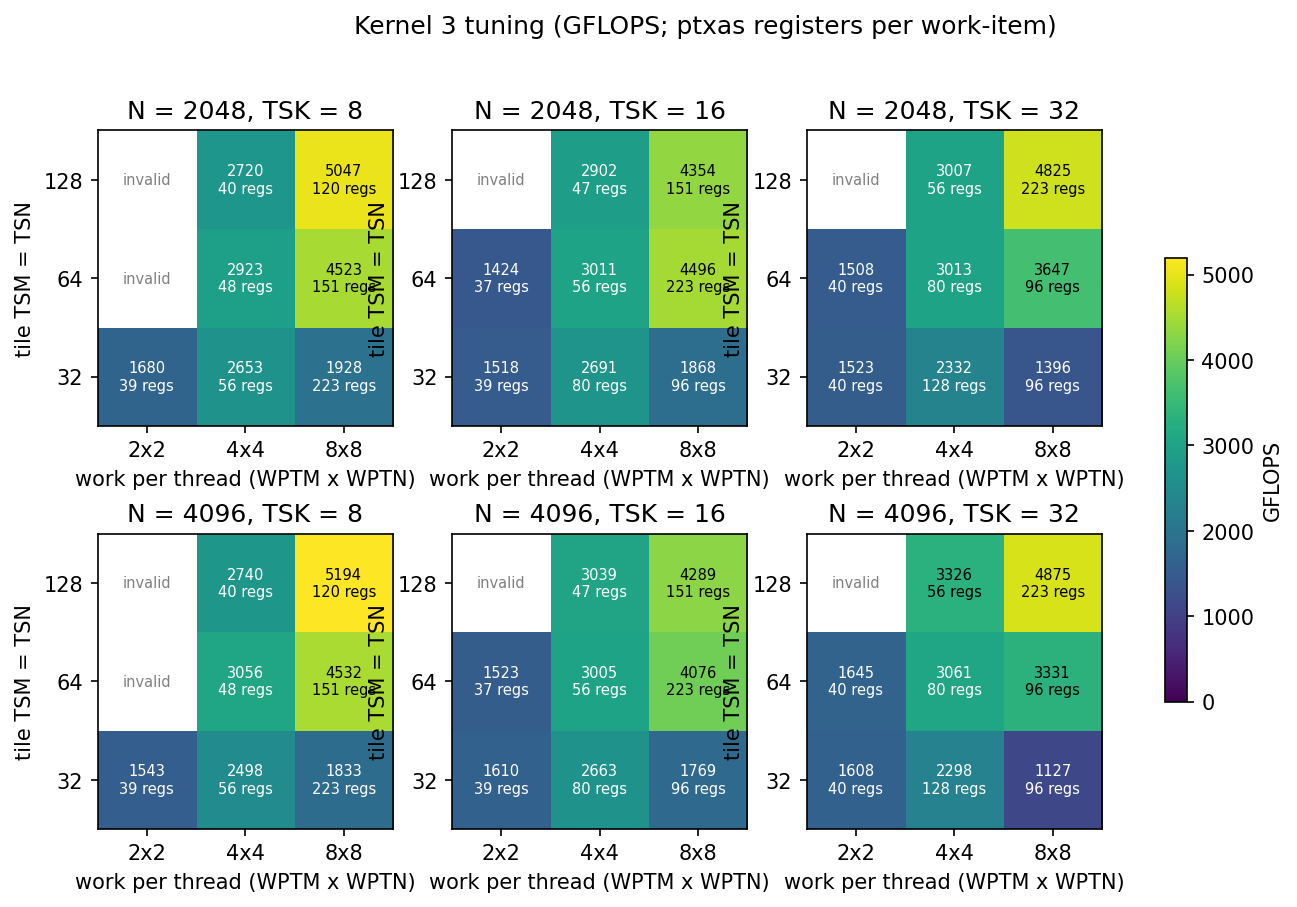

The file beside this chart, header and first rows:
gpu, driver, kernel, n, rows, cols, opts, local, reps, median_ms, min_ms, gflops, gbps, h2d_ms, d2h_ms, max_rel_err, registers, spill_bytes
NVIDIA GeForce RTX 4060 Laptop GPU, 616.9, gemm_reg, 2048, , , -DTSM=32 -DTSN=32 -DTSK=8 -DWPTM=2 -DWPT…, 16x16, 20, 10.23, 10.16, 1680, , 2.718, 1.489, 1.286e-06, 39, 0
NVIDIA GeForce RTX 4060 Laptop GPU, 616.9, gemm_reg, 2048, , , -DTSM=32 -DTSN=32 -DTSK=8 -DWPTM=4 -DWPT…, 8x8, 20, 6.477, 6.47, 2653, , 2.726, 1.342, 1.286e-06, 56, 0
NVIDIA GeForce RTX 4060 Laptop GPU, 616.9, gemm_reg, 2048, , , -DTSM=32 -DTSN=32 -DTSK=8 -DWPTM=8 -DWPT…, 4x4, 20, 8.91, 8.89, 1928, , 2.726, 1.352, 1.286e-06, 223, 0
NVIDIA GeForce RTX 4060 Laptop GPU, 616.9, gemm_reg, 2048, , , -DTSM=32 -DTSN=32 -DTSK=16 -DWPTM=2 -DWP…, 16x16, 20, 11.32, 9.935, 1518, , 2.724, 1.351, 1.286e-06, 39, 0
NVIDIA GeForce RTX 4060 Laptop GPU, 616.9, gemm_reg, 2048, , , -DTSM=32 -DTSN=32 -DTSK=16 -DWPTM=4 -DWP…, 8x8, 20, 6.385, 6.375, 2691, , 2.726, 1.403, 1.286e-06, 80, 0
NVIDIA GeForce RTX 4060 Laptop GPU, 616.9, gemm_reg, 2048, , , -DTSM=32 -DTSN=32 -DTSK=16 -DWPTM=8 -DWP…, 4x4, 20, 9.199, 9.18, 1868, , 2.732, 1.353, 1.286e-06, 96, 0
NVIDIA GeForce RTX 4060 Laptop GPU, 616.9, gemm_reg, 2048, , , -DTSM=32 -DTSN=32 -DTSK=32 -DWPTM=2 -DWP…, 16x16, 20, 11.28, 11.27, 1523, , 2.706, 1.352, 1.286e-06, 40, 0
NVIDIA GeForce RTX 4060 Laptop GPU, 616.9, gemm_reg, 2048, , , -DTSM=32 -DTSN=32 -DTSK=32 -DWPTM=4 -DWP…, 8x8, 20, 7.368, 7.354, 2332, , 2.725, 1.35, 1.286e-06, 128, 0
NVIDIA GeForce RTX 4060 Laptop GPU, 616.9, gemm_reg, 2048, , , -DTSM=32 -DTSN=32 -DTSK=32 -DWPTM=8 -DWP…, 4x4, 20, 12.31, 12.26, 1396, , 2.667, 1.365, 1.286e-06, 96, 0
NVIDIA GeForce RTX 4060 Laptop GPU, 616.9, gemm_reg, 2048, , , -DTSM=64 -DTSN=64 -DTSK=8 -DWPTM=4 -DWPT…, 16x16, 20, 5.877, 5.864, 2923, , 3.167, 1.367, 1.286e-06, 48, 0
NVIDIA GeForce RTX 4060 Laptop GPU, 616.9, gemm_reg, 2048, , , -DTSM=64 -DTSN=64 -DTSK=8 -DWPTM=8 -DWPT…, 8x8, 20, 3.798, 3.79, 4523, , 3.484, 1.309, 1.286e-06, 151, 0
NVIDIA GeForce RTX 4060 Laptop GPU, 616.9, gemm_reg, 2048, , , -DTSM=64 -DTSN=64 -DTSK=16 -DWPTM=2 -DWP…, 32x32, 20, 12.06, 10.66, 1424, , 2.736, 1.351, 1.286e-06, 37, 0
NVIDIA GeForce RTX 4060 Laptop GPU, 616.9, gemm_reg, 2048, , , -DTSM=64 -DTSN=64 -DTSK=16 -DWPTM=4 -DWP…, 16x16, 20, 5.705, 5.698, 3011, , 2.726, 1.31, 1.286e-06, 56, 0
NVIDIA GeForce RTX 4060 Laptop GPU, 616.9, gemm_reg, 2048, , , -DTSM=64 -DTSN=64 -DTSK=16 -DWPTM=8 -DWP…, 8x8, 20, 3.822, 3.813, 4496, , 2.726, 1.309, 1.286e-06, 223, 0
NVIDIA GeForce RTX 4060 Laptop GPU, 616.9, gemm_reg, 2048, , , -DTSM=64 -DTSN=64 -DTSK=32 -DWPTM=2 -DWP…, 32x32, 20, 11.39, 11.37, 1508, , 2.664, 2.522, 1.286e-06, 40, 0
NVIDIA GeForce RTX 4060 Laptop GPU, 616.9, gemm_reg, 2048, , , -DTSM=64 -DTSN=64 -DTSK=32 -DWPTM=4 -DWP…, 16x16, 20, 5.702, 5.693, 3013, , 2.714, 1.343, 1.286e-06, 80, 0
NVIDIA GeForce RTX 4060 Laptop GPU, 616.9, gemm_reg, 2048, , , -DTSM=64 -DTSN=64 -DTSK=32 -DWPTM=8 -DWP…, 8x8, 20, 4.711, 4.699, 3647, , 2.646, 2.05, 1.286e-06, 96, 0
NVIDIA GeForce RTX 4060 Laptop GPU, 616.9, gemm_reg, 2048, , , -DTSM=128 -DTSN=128 -DTSK=8 -DWPTM=4 -DW…, 32x32, 20, 6.315, 6.299, 2720, , 2.724, 1.332, 1.286e-06, 40, 0
NVIDIA GeForce RTX 4060 Laptop GPU, 616.9, gemm_reg, 2048, , , -DTSM=128 -DTSN=128 -DTSK=8 -DWPTM=8 -DW…, 16x16, 20, 3.404, 3.398, 5047, , 2.68, 1.383, 1.286e-06, 120, 0
NVIDIA GeForce RTX 4060 Laptop GPU, 616.9, gemm_reg, 2048, , , -DTSM=128 -DTSN=128 -DTSK=16 -DWPTM=4 -D…, 32x32, 20, 5.919, 5.896, 2902, , 2.724, 1.331, 1.286e-06, 47, 0
NVIDIA GeForce RTX 4060 Laptop GPU, 616.9, gemm_reg, 2048, , , -DTSM=128 -DTSN=128 -DTSK=16 -DWPTM=8 -D…, 16x16, 20, 3.945, 3.938, 4354, , 2.717, 1.321, 1.286e-06, 151, 0
NVIDIA GeForce RTX 4060 Laptop GPU, 616.9, gemm_reg, 2048, , , -DTSM=128 -DTSN=128 -DTSK=32 -DWPTM=4 -D…, 32x32, 20, 5.714, 5.699, 3007, , 2.739, 1.374, 1.286e-06, 56, 0
NVIDIA GeForce RTX 4060 Laptop GPU, 616.9, gemm_reg, 2048, , , -DTSM=128 -DTSN=128 -DTSK=32 -DWPTM=8 -D…, 16x16, 20, 3.56, 3.55, 4825, , 2.725, 1.283, 1.286e-06, 223, 0
NVIDIA GeForce RTX 4060 Laptop GPU, 616.9, gemm_reg, 4096, , , -DTSM=32 -DTSN=32 -DTSK=8 -DWPTM=2 -DWPT…, 16x16, 20, 89.1, 85.76, 1543, , 10.45, 5.331, 2.193e-06, 39, 0
NVIDIA GeForce RTX 4060 Laptop GPU, 616.9, gemm_reg, 4096, , , -DTSM=32 -DTSN=32 -DTSK=8 -DWPTM=4 -DWPT…, 8x8, 20, 55.02, 47.46, 2498, , 10.5, 5.26, 2.193e-06, 56, 0
NVIDIA GeForce RTX 4060 Laptop GPU, 616.9, gemm_reg, 4096, , , -DTSM=32 -DTSN=32 -DTSK=8 -DWPTM=8 -DWPT…, 4x4, 20, 75, 71.91, 1833, , 10.99, 5.489, 2.193e-06, 223, 0
NVIDIA GeForce RTX 4060 Laptop GPU, 616.9, gemm_reg, 4096, , , -DTSM=32 -DTSN=32 -DTSK=16 -DWPTM=2 -DWP…, 16x16, 20, 85.36, 83.78, 1610, , 10.4, 5.255, 2.193e-06, 39, 0
NVIDIA GeForce RTX 4060 Laptop GPU, 616.9, gemm_reg, 4096, , , -DTSM=32 -DTSN=32 -DTSK=16 -DWPTM=4 -DWP…, 8x8, 20, 51.61, 48.46, 2663, , 10.64, 5.608, 2.193e-06, 80, 0
NVIDIA GeForce RTX 4060 Laptop GPU, 616.9, gemm_reg, 4096, , , -DTSM=32 -DTSN=32 -DTSK=16 -DWPTM=8 -DWP…, 4x4, 20, 77.68, 67.81, 1769, , 10.37, 5.284, 2.193e-06, 96, 0
NVIDIA GeForce RTX 4060 Laptop GPU, 616.9, gemm_reg, 4096, , , -DTSM=32 -DTSN=32 -DTSK=32 -DWPTM=2 -DWP…, 16x16, 20, 85.45, 80.07, 1608, , 10.38, 5.26, 2.193e-06, 40, 0
NVIDIA GeForce RTX 4060 Laptop GPU, 616.9, gemm_reg, 4096, , , -DTSM=32 -DTSN=32 -DTSK=32 -DWPTM=4 -DWP…, 8x8, 20, 59.81, 51.85, 2298, , 10.47, 5.293, 2.193e-06, 128, 0
NVIDIA GeForce RTX 4060 Laptop GPU, 616.9, gemm_reg, 4096, , , -DTSM=32 -DTSN=32 -DTSK=32 -DWPTM=8 -DWP…, 4x4, 20, 121.9, 121.1, 1127, , 10.4, 5.463, 2.193e-06, 96, 0
NVIDIA GeForce RTX 4060 Laptop GPU, 616.9, gemm_reg, 4096, , , -DTSM=64 -DTSN=64 -DTSK=8 -DWPTM=4 -DWPT…, 16x16, 20, 44.97, 42.16, 3056, , 10.42, 5.567, 2.193e-06, 48, 0
NVIDIA GeForce RTX 4060 Laptop GPU, 616.9, gemm_reg, 4096, , , -DTSM=64 -DTSN=64 -DTSK=8 -DWPTM=8 -DWPT…, 8x8, 20, 30.32, 29.23, 4532, , 10.37, 5.306, 2.193e-06, 151, 0
NVIDIA GeForce RTX 4060 Laptop GPU, 616.9, gemm_reg, 4096, , , -DTSM=64 -DTSN=64 -DTSK=16 -DWPTM=2 -DWP…, 32x32, 20, 90.24, 89.71, 1523, , 10.47, 5.466, 2.193e-06, 37, 0
NVIDIA GeForce RTX 4060 Laptop GPU, 616.9, gemm_reg, 4096, , , -DTSM=64 -DTSN=64 -DTSK=16 -DWPTM=4 -DWP…, 16x16, 20, 45.73, 43.54, 3005, , 11.06, 5.67, 2.193e-06, 56, 0
NVIDIA GeForce RTX 4060 Laptop GPU, 616.9, gemm_reg, 4096, , , -DTSM=64 -DTSN=64 -DTSK=16 -DWPTM=8 -DWP…, 8x8, 20, 33.72, 31.04, 4076, , 10.9, 6.21, 2.193e-06, 223, 0
NVIDIA GeForce RTX 4060 Laptop GPU, 616.9, gemm_reg, 4096, , , -DTSM=64 -DTSN=64 -DTSK=32 -DWPTM=2 -DWP…, 32x32, 20, 83.53, 82.95, 1645, , 11.06, 5.779, 2.193e-06, 40, 0
NVIDIA GeForce RTX 4060 Laptop GPU, 616.9, gemm_reg, 4096, , , -DTSM=64 -DTSN=64 -DTSK=32 -DWPTM=4 -DWP…, 16x16, 20, 44.9, 42.9, 3061, , 10.38, 5.731, 2.193e-06, 80, 0
NVIDIA GeForce RTX 4060 Laptop GPU, 616.9, gemm_reg, 4096, , , -DTSM=64 -DTSN=64 -DTSK=32 -DWPTM=8 -DWP…, 8x8, 20, 41.26, 39.79, 3331, , 10.64, 5.39, 2.193e-06, 96, 0
NVIDIA GeForce RTX 4060 Laptop GPU, 616.9, gemm_reg, 4096, , , -DTSM=128 -DTSN=128 -DTSK=8 -DWPTM=4 -DW…, 32x32, 20, 50.16, 49.75, 2740, , 10.42, 6.303, 2.193e-06, 40, 0
NVIDIA GeForce RTX 4060 Laptop GPU, 616.9, gemm_reg, 4096, , , -DTSM=128 -DTSN=128 -DTSK=8 -DWPTM=8 -DW…, 16x16, 20, 26.46, 25.52, 5194, , 11.42, 6.397, 2.193e-06, 120, 0
NVIDIA GeForce RTX 4060 Laptop GPU, 616.9, gemm_reg, 4096, , , -DTSM=128 -DTSN=128 -DTSK=16 -DWPTM=4 -D…, 32x32, 20, 45.23, 44.84, 3039, , 11.1, 5.454, 2.193e-06, 47, 0
NVIDIA GeForce RTX 4060 Laptop GPU, 616.9, gemm_reg, 4096, , , -DTSM=128 -DTSN=128 -DTSK=16 -DWPTM=8 -D…, 16x16, 20, 32.04, 29.65, 4289, , 10.46, 5.402, 2.193e-06, 151, 0
NVIDIA GeForce RTX 4060 Laptop GPU, 616.9, gemm_reg, 4096, , , -DTSM=128 -DTSN=128 -DTSK=32 -DWPTM=4 -D…, 32x32, 20, 41.33, 40.29, 3326, , 10.9, 5.636, 2.193e-06, 56, 0
NVIDIA GeForce RTX 4060 Laptop GPU, 616.9, gemm_reg, 4096, , , -DTSM=128 -DTSN=128 -DTSK=32 -DWPTM=8 -D…, 16x16, 20, 28.19, 27.25, 4875, , 10.4, 5.359, 2.193e-06, 223, 0
